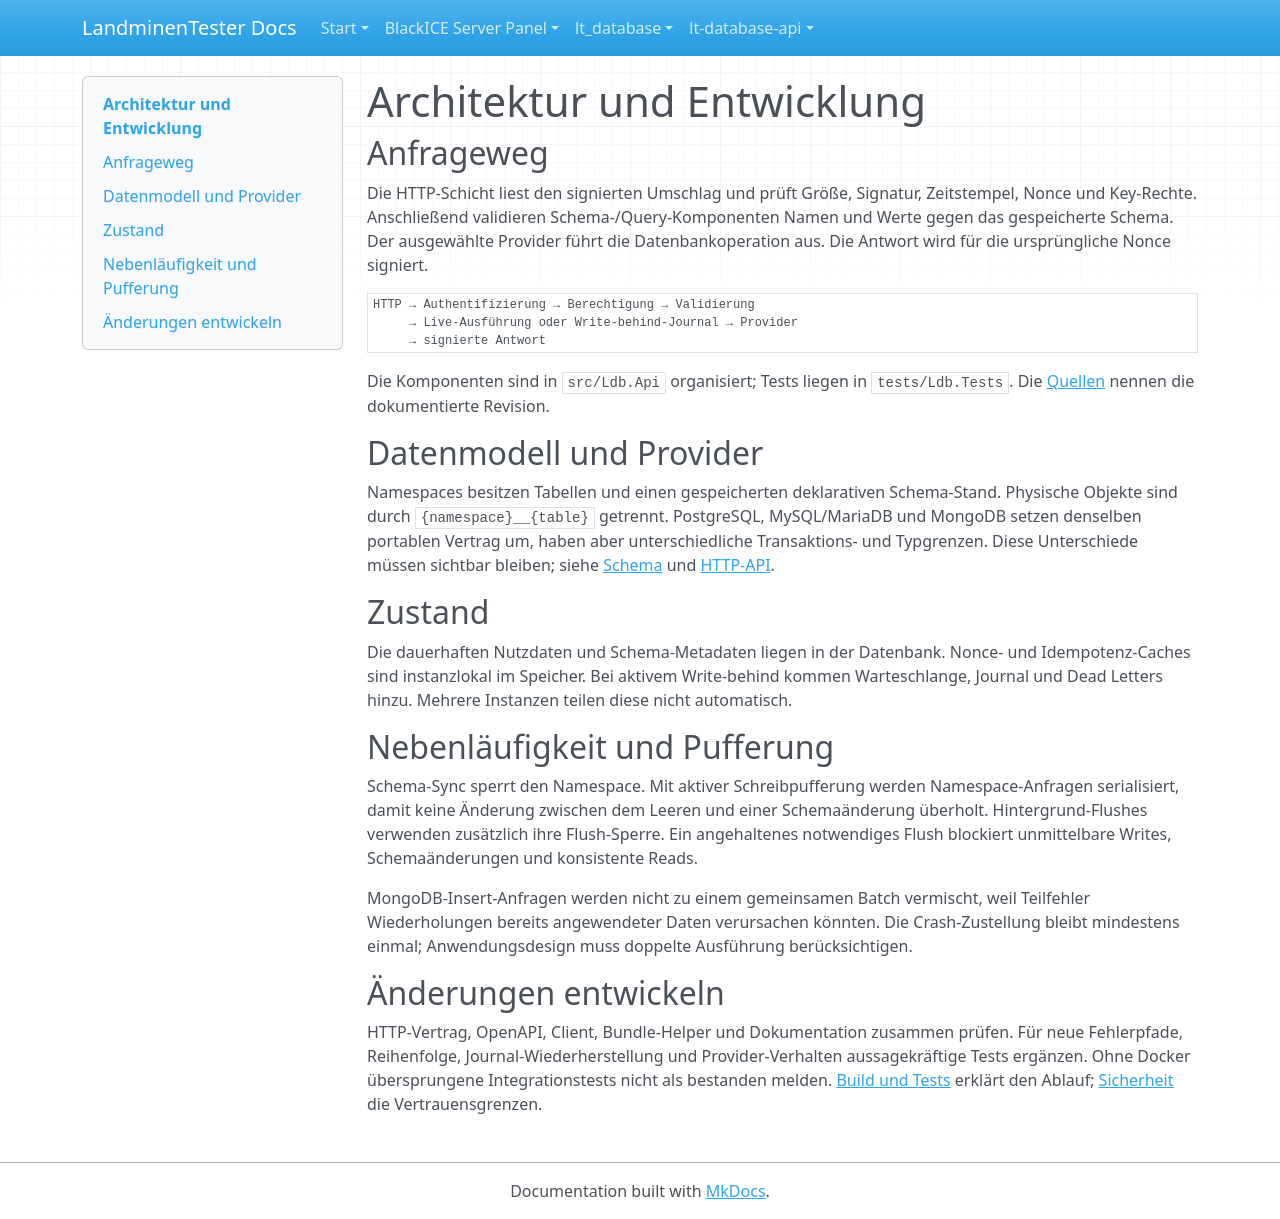

repository: LandminenTester/blackice-docs · page: lt-database-api/docs/ARCHITECTURE.de/index.html · generator: mkdocs

# Architektur und Entwicklung

## Anfrageweg

Die HTTP-Schicht liest den signierten Umschlag und prüft Größe, Signatur, Zeitstempel, Nonce und Key-Rechte. Anschließend validieren Schema-/Query-Komponenten Namen und Werte gegen das gespeicherte Schema. Der ausgewählte Provider führt die Datenbankoperation aus. Die Antwort wird für die ursprüngliche Nonce signiert.

```text
HTTP → Authentifizierung → Berechtigung → Validierung
     → Live-Ausführung oder Write-behind-Journal → Provider
     → signierte Antwort
```

Die Komponenten sind in `src/Ldb.Api` organisiert; Tests liegen in `tests/Ldb.Tests`. Die [Quellen](../../sources.md) nennen die dokumentierte Revision.

## Datenmodell und Provider

Namespaces besitzen Tabellen und einen gespeicherten deklarativen Schema-Stand. Physische Objekte sind durch `{namespace}__{table}` getrennt. PostgreSQL, MySQL/MariaDB und MongoDB setzen denselben portablen Vertrag um, haben aber unterschiedliche Transaktions- und Typgrenzen. Diese Unterschiede müssen sichtbar bleiben; siehe [Schema](SCHEMA.md) und [HTTP-API](API.md).

## Zustand

Die dauerhaften Nutzdaten und Schema-Metadaten liegen in der Datenbank. Nonce- und Idempotenz-Caches sind instanzlokal im Speicher. Bei aktivem Write-behind kommen Warteschlange, Journal und Dead Letters hinzu. Mehrere Instanzen teilen diese nicht automatisch.

## Nebenläufigkeit und Pufferung

Schema-Sync sperrt den Namespace. Mit aktiver Schreibpufferung werden Namespace-Anfragen serialisiert, damit keine Änderung zwischen dem Leeren und einer Schemaänderung überholt. Hintergrund-Flushes verwenden zusätzlich ihre Flush-Sperre. Ein angehaltenes notwendiges Flush blockiert unmittelbare Writes, Schemaänderungen und konsistente Reads.

MongoDB-Insert-Anfragen werden nicht zu einem gemeinsamen Batch vermischt, weil Teilfehler Wiederholungen bereits angewendeter Daten verursachen könnten. Die Crash-Zustellung bleibt mindestens einmal; Anwendungsdesign muss doppelte Ausführung berücksichtigen.

## Änderungen entwickeln

HTTP-Vertrag, OpenAPI, Client, Bundle-Helper und Dokumentation zusammen prüfen. Für neue Fehlerpfade, Reihenfolge, Journal-Wiederherstellung und Provider-Verhalten aussagekräftige Tests ergänzen. Ohne Docker übersprungene Integrationstests nicht als bestanden melden. [Build und Tests](BUILD.md) erklärt den Ablauf; [Sicherheit](SECURITY.md) die Vertrauensgrenzen.
